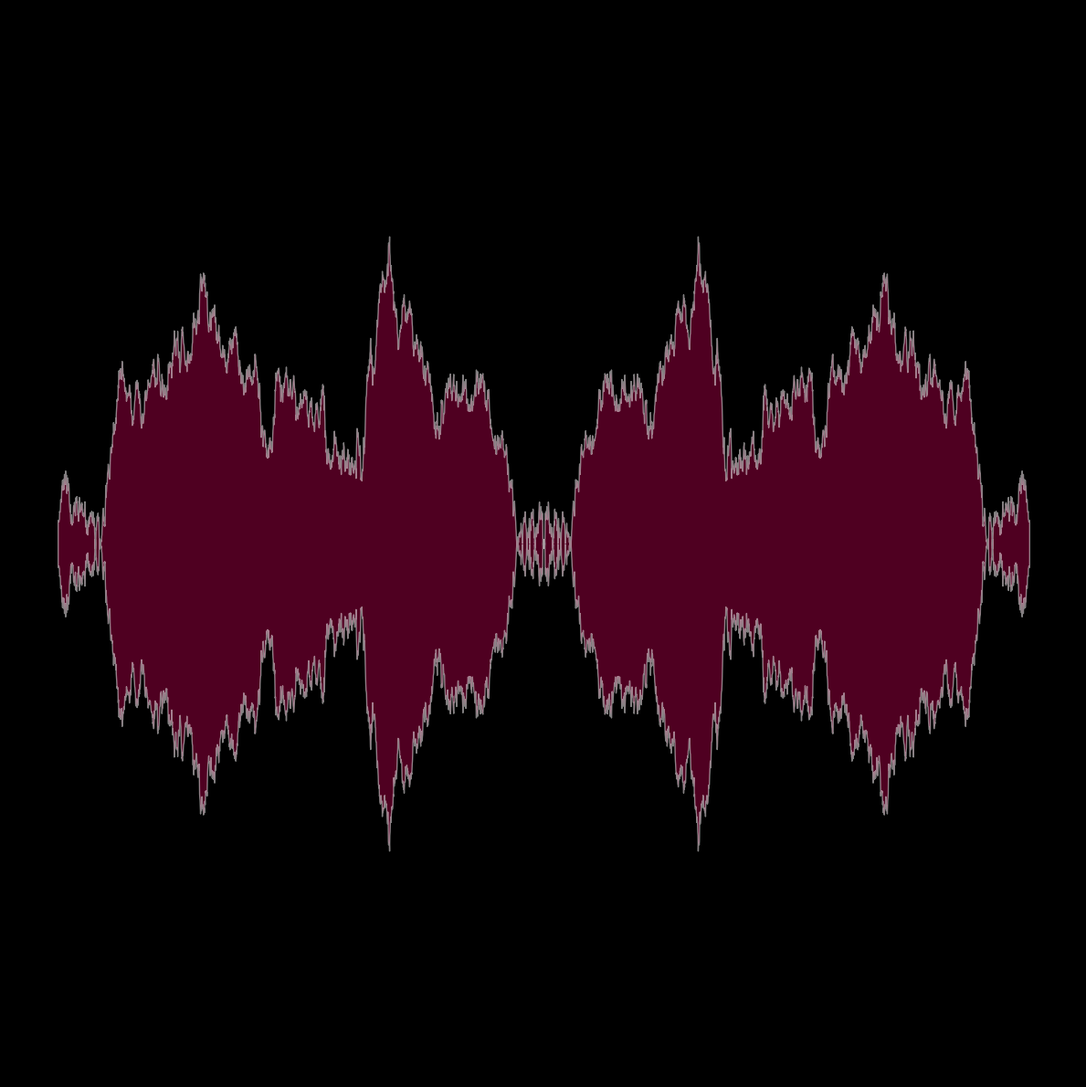

Here is the Python script that generated this plot: (Note: this script raises an exception after producing the figure.)
import numpy as np
import matplotlib.pylab as plt
from math import sqrt
from scipy.stats import norm
from scipy.interpolate import interp1d
import os
import sys

filename = os.path.basename(sys.argv[0])[:-3]


def downsample(x, y, n):
    interpolated = interp1d(x, y, axis=0, fill_value='extrapolate', kind='nearest')
    downsampled = interpolated(np.linspace(x[0], x[-1], n))
    return downsampled


def brownian(x0, n, dt, out=None):
    x0 = np.asarray(x0)
    r = norm.rvs(size=x0.shape + (n,), scale=sqrt(dt))
    if out is None:
        out = np.empty(r.shape)
    np.cumsum(r, axis=-1, out=out)
    out += np.expand_dims(x0, axis=-1)
    return out


frames = 1000
n = 2000
m = 22
dt = 0.01
T = n * dt
X = np.linspace(0, T, 2 * n)
Y1 = brownian(0, n, dt)
Y2 = brownian(0, n, dt)
Y3 = brownian(0, n, dt)

for j in range(frames):
    Y1= downsample(np.linspace(0, X[-1] + m * dt, n + m), np.concatenate([Y1, brownian(Y1[-1], m, dt)]), n)
    X = np.linspace(0, X[-1] + m * dt, n)

    plt.figure(num=1, clear=True, figsize=(12, 12), dpi=200, facecolor='black')
    plt.axis('off')
    plt.fill_between(X[1:], Y1[1:], -Y1[1:], alpha=0.5, facecolor=plt.cm.Spectral(j/frames), edgecolor='white')
    plt.fill_between(-X[::-1], Y1[::-1], -Y1[::-1], alpha=0.5, facecolor=plt.cm.Spectral(j/frames), edgecolor='white')
    plt.ylim(-sqrt(X[-1]) * 2, sqrt(X[-1]) * 2)
    plt.tight_layout()
    plt.savefig(f"./../outputs/{filename}/plot{frames - j}.png", facecolor='black', )
